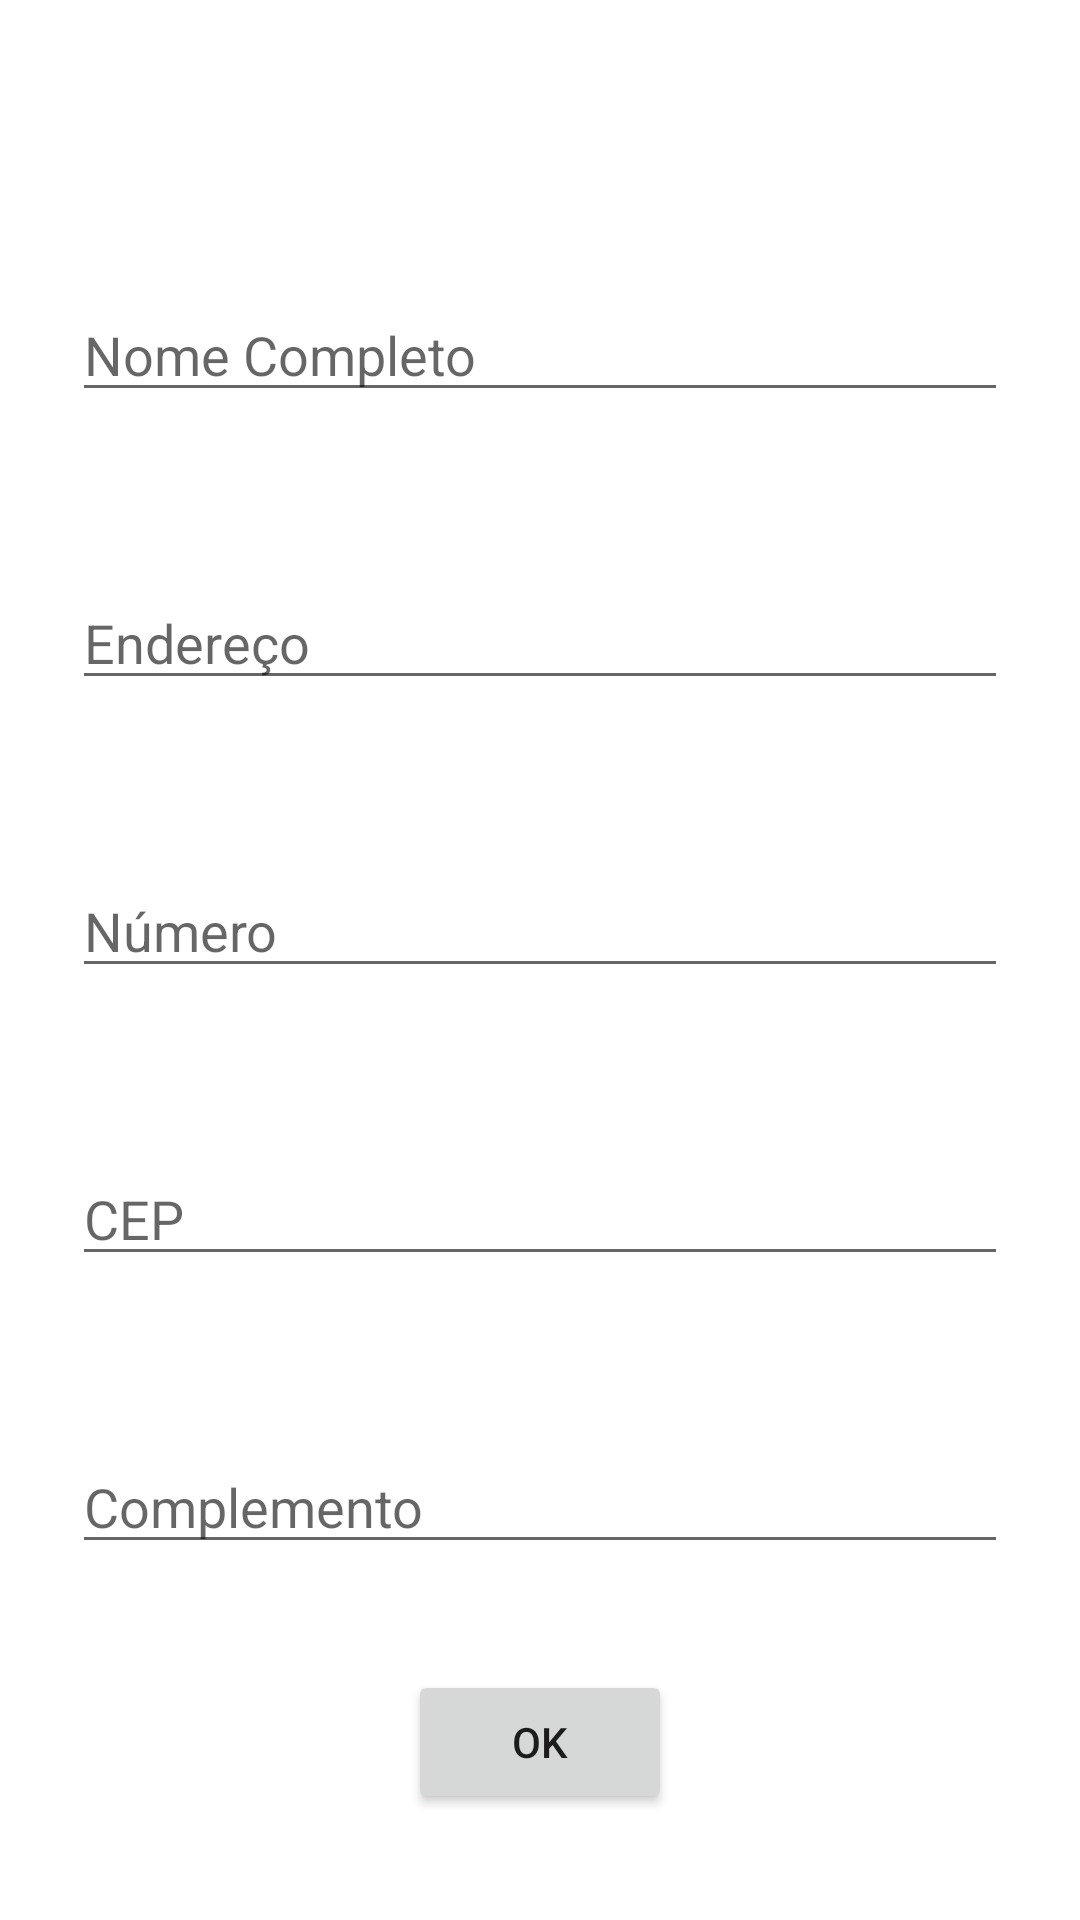

Layout XML and referenced resources for this Android screen:
<!-- AndroidManifest.xml: application theme Theme.AtividadeMobile -->
<!-- res/layout/activity_tela_cadastro.xml -->
<?xml version="1.0" encoding="utf-8"?>
<androidx.constraintlayout.widget.ConstraintLayout xmlns:android="http://schemas.android.com/apk/res/android"
    xmlns:app="http://schemas.android.com/apk/res-auto"
    xmlns:tools="http://schemas.android.com/tools"
    android:layout_width="match_parent"
    android:layout_height="match_parent"
    tools:context=".TelaCadastro">

    <EditText
        android:id="@+id/nomecompleto"
        android:layout_width="0dp"
        android:layout_height="wrap_content"
        android:layout_marginStart="24dp"
        android:layout_marginTop="96dp"
        android:layout_marginEnd="24dp"
        android:hint="@string/nomecompleto"
        android:selectAllOnFocus="true"
        app:layout_constraintEnd_toEndOf="parent"
        app:layout_constraintStart_toStartOf="parent"
        app:layout_constraintTop_toTopOf="parent" />

    <EditText
        android:id="@+id/endereco"
        android:layout_width="0dp"
        android:layout_height="wrap_content"
        android:layout_marginStart="24dp"
        android:layout_marginTop="96dp"
        android:layout_marginEnd="24dp"
        android:hint="@string/endereco"
        android:selectAllOnFocus="true"
        app:layout_constraintEnd_toEndOf="parent"
        app:layout_constraintStart_toStartOf="parent"
        app:layout_constraintTop_toTopOf="@id/nomecompleto" />

    <EditText
        android:id="@+id/numero"
        android:layout_width="0dp"
        android:layout_height="wrap_content"
        android:layout_marginStart="24dp"
        android:layout_marginTop="96dp"
        android:layout_marginEnd="24dp"
        android:hint="@string/numero"
        android:selectAllOnFocus="true"
        app:layout_constraintEnd_toEndOf="parent"
        app:layout_constraintStart_toStartOf="parent"
        app:layout_constraintTop_toTopOf="@id/endereco" />

    <EditText
        android:id="@+id/cep"
        android:layout_width="0dp"
        android:layout_height="wrap_content"
        android:layout_marginStart="24dp"
        android:layout_marginTop="96dp"
        android:layout_marginEnd="24dp"
        android:hint="@string/cep"
        android:selectAllOnFocus="true"
        app:layout_constraintEnd_toEndOf="parent"
        app:layout_constraintStart_toStartOf="parent"
        app:layout_constraintTop_toTopOf="@id/numero" />

    <EditText
        android:id="@+id/complemento"
        android:layout_width="0dp"
        android:layout_height="wrap_content"
        android:layout_marginStart="24dp"
        android:layout_marginTop="96dp"
        android:layout_marginEnd="24dp"
        android:hint="@string/complemento"
        android:selectAllOnFocus="true"
        app:layout_constraintEnd_toEndOf="parent"
        app:layout_constraintStart_toStartOf="parent"
        app:layout_constraintTop_toTopOf="@id/cep" />

    <Button
        android:id="@+id/btok"
        android:layout_width="wrap_content"
        android:layout_height="wrap_content"
        android:text="@string/ok"
        app:layout_constraintBottom_toBottomOf="parent"
        app:layout_constraintEnd_toEndOf="parent"
        app:layout_constraintStart_toStartOf="parent"
        app:layout_constraintTop_toBottomOf="@+id/complemento" />

</androidx.constraintlayout.widget.ConstraintLayout>
<!-- resources referenced by this layout -->
<resources>
  <string name="cep">CEP</string>
  <string name="complemento">Complemento</string>
  <string name="endereco">Endereço</string>
  <string name="nomecompleto">Nome Completo</string>
  <string name="numero">Número</string>
  <string name="ok">OK</string>
  <style name="Theme.AtividadeMobile" parent="Theme.MaterialComponents.DayNight.DarkActionBar">
          
          <item name="colorPrimary">@color/purple_500</item>
          <item name="colorPrimaryVariant">@color/purple_700</item>
          <item name="colorOnPrimary">@color/white</item>
          
          <item name="colorSecondary">@color/teal_200</item>
          <item name="colorSecondaryVariant">@color/teal_700</item>
          <item name="colorOnSecondary">@color/black</item>
          
          <item name="android:statusBarColor" tools:targetApi="l">?attr/colorPrimaryVariant</item>
          
      </style>
  <!-- not gathered from this repository: default colours our renderer supplied (Android Studio template values) -->
  <color name="purple_500">#FF6200EE</color>
  <color name="purple_700">#FF3700B3</color>
  <color name="teal_200">#FF03DAC5</color>
  <color name="teal_700">#FF018786</color>
  <color name="black">#FF000000</color>
  <color name="white">#FFFFFFFF</color>
</resources>
